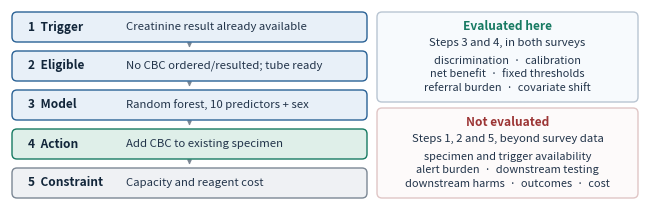

Reproduce this figure in Python. (Note: this script raises an exception after producing the figure.)
"""Figure 1: intended-use workflow. Layout is in inches with the axes pinned to
the figure, and the figure is sized to the width it is placed at, so the point
sizes here are the ones that print. Every string is measured against the box
that holds it and the script raises rather than overflowing.
"""

import os
from pathlib import Path

import matplotlib
matplotlib.use("Agg")
import matplotlib.pyplot as plt
from matplotlib.patches import FancyArrowPatch, FancyBboxPatch

ANEMIA_ROOT = os.environ.get("ANEMIA_ROOT", ".")

OUT = Path(ANEMIA_ROOT) / "outputs"

INK = "#12263A"          # labels and panel titles
DETAIL = "#22344A"       # body text: dark enough to read at 8pt on white
BLUE = "#2A6296"
TEAL = "#177A62"
RED = "#9C3535"
GREY = "#7B8794"
HAIR = "#B9C5D2"

FIG_W, FIG_H = 6.30, 1.90          # 6.30in is the placed width in the manuscript
LABEL_PT, DETAIL_PT = 8.6, 8.2
TITLE_PT, SUB_PT, ITEM_PT = 8.6, 8.2, 7.9

fig, ax = plt.subplots(figsize=(FIG_W, FIG_H))
fig.subplots_adjust(left=0, right=1, bottom=0, top=1)
ax.set_xlim(0, FIG_W)
ax.set_ylim(0, FIG_H)
ax.axis("off")
rend = fig.canvas.get_renderer()


def text_width(txt, size, bold=False):
    """Width in inches of a string as it will be drawn."""
    t = fig.text(0, 0, txt, fontsize=size, fontweight="bold" if bold else "normal")
    w = t.get_window_extent(renderer=rend).width / fig.dpi
    t.remove()
    return w


# ---------------------------------------------------------------- geometry
PAD = 0.02
TOP, BOTTOM = FIG_H - PAD, PAD
COL_W = 3.55                       # step column
GAP = 0.10
BX = PAD + COL_W + GAP
BW = FIG_W - BX - PAD              # panel column, 2.61in
LABEL_X = PAD + 0.16
DETAIL_X = LABEL_X + 0.98

BOX_H = 0.30
BOX_GAP = ((TOP - BOTTOM) - 5 * BOX_H) / 4
STEP = BOX_H + BOX_GAP
YS = [TOP - BOX_H - i * STEP for i in range(5)]
STEPS = [
    ("1  Trigger", "Creatinine result already available", "#E8F0F8", BLUE),
    ("2  Eligible", "No CBC ordered/resulted; tube ready", "#E8F0F8", BLUE),
    ("3  Model", "Random forest, 10 predictors + sex", "#E8F0F8", BLUE),
    ("4  Action", "Add CBC to existing specimen", "#DFEFE9", TEAL),
    # The constraint is laboratory capacity and reagent cost. Downstream harms
    # (false positives, further workup, incidental findings) were not studied.
    ("5  Constraint", "Capacity and reagent cost", "#EFF1F4", GREY),
]

for (label, detail, fill, edge), y in zip(STEPS, YS):
    ax.add_patch(FancyBboxPatch((PAD, y), COL_W, BOX_H,
                                boxstyle="round,pad=0,rounding_size=0.05",
                                linewidth=1.0, edgecolor=edge, facecolor=fill,
                                zorder=2))
    assert text_width(label, LABEL_PT, bold=True) <= DETAIL_X - LABEL_X - 0.06, \
        'step label runs into the detail column: "%s"' % label
    assert DETAIL_X + text_width(detail, DETAIL_PT) <= PAD + COL_W - 0.14, \
        'step detail overflows the box: "%s"' % detail
    ax.text(LABEL_X, y + BOX_H / 2, label, ha="left", va="center",
            fontsize=LABEL_PT, fontweight="bold", color=INK, zorder=3)
    ax.text(DETAIL_X, y + BOX_H / 2, detail, ha="left", va="center",
            fontsize=DETAIL_PT, color=DETAIL, zorder=3)

for y in YS[:-1]:
    ax.add_patch(FancyArrowPatch((PAD + COL_W / 2, y - 0.006),
                                 (PAD + COL_W / 2, y - BOX_GAP + 0.006),
                                 arrowstyle="-|>", mutation_scale=6,
                                 linewidth=0.9, color=GREY, zorder=1))

# ---- what these two surveys could and could not test --------------------
PH = ((TOP - BOTTOM) - 0.06) / 2


def panel(y, edge, face, title, colour, subtitle, items):
    ax.add_patch(FancyBboxPatch((BX, y), BW, PH,
                                boxstyle="round,pad=0,rounding_size=0.05",
                                linewidth=1.0, edgecolor=edge, facecolor=face,
                                zorder=0))
    lines = [(title, TITLE_PT, True, colour), (subtitle, SUB_PT, False, DETAIL)]
    lines += [(t, ITEM_PT, False, DETAIL) for t in items]
    heights = [pt / 72 for _, pt, _, _ in lines]
    leads = [0.052, 0.062] + [0.028] * (len(items) - 1)
    block = sum(heights) + sum(leads)
    cy = y + PH / 2 + block / 2
    for (txt, pt, bold, col), h in zip(lines, heights):
        assert text_width(txt, pt, bold) <= BW - 0.16, \
            'panel line too wide: "%s"' % txt
        ax.text(BX + BW / 2, cy - h / 2, txt, ha="center", va="center",
                fontsize=pt, fontweight="bold" if bold else "normal", color=col)
        cy -= h
        if leads:
            cy -= leads.pop(0)


panel(BOTTOM + PH + 0.06, HAIR, "#F7FAFD", "Evaluated here", TEAL,
      "Steps 3 and 4, in both surveys",
      ["discrimination  ·  calibration",
       "net benefit  ·  fixed thresholds",
       "referral burden  ·  covariate shift"])

panel(BOTTOM, "#E0C6C6", "#FDFAFA", "Not evaluated", RED,
      "Steps 1, 2 and 5, beyond survey data",
      ["specimen and trigger availability",
       "alert burden  ·  downstream testing",
       "downstream harms  ·  outcomes  ·  cost"])

fig.savefig(OUT / "figure1_workflow_v38.png", dpi=300, bbox_inches="tight",
            facecolor="white")
print("wrote", OUT / "figure1_workflow_v38.png")
